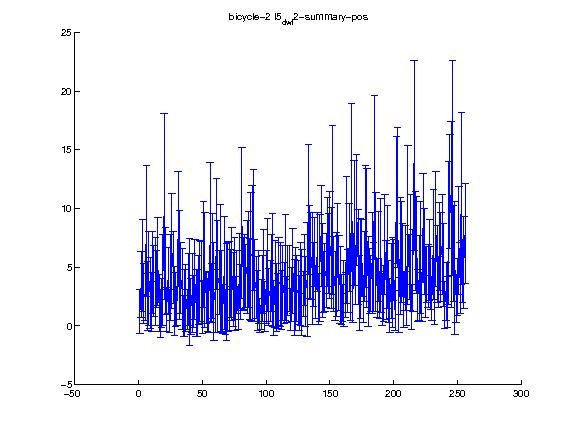

Data behind this chart, as committed beside it:
1.000000, 2.000000, 3.000000, 4.000000, 5.000000, 6.000000, 7.000000, 8.000000, 9.000000, 10.000000, 11.000000, 12.000000, 13.000000, 14.000000, 15.000000, 16.000000, 17.000000, 18.000000, 19.000000, 20.000000, 21.000000, 22.000000, 23.000000, 24.000000
1.222, 3.56, 5.134, 2.764, 2.43, 8.091, 2.529, 4.017, 2.802, 2.068, 4.529, 3.833, 3.774, 3.971, 5.491, 1.963, 1.065, 1.944, 3.923, 10.17, 4.659, 1.417, 3.9, 1.295
1.852, 2.81, 3.906, 2.586, 1.994, 5.559, 2.956, 3.999, 2.988, 2.515, 3.484, 2.992, 3.718, 2.409, 3.747, 2.454, 2.076, 2.123, 3.902, 7.919, 3.7, 1.874, 2.813, 1.82
